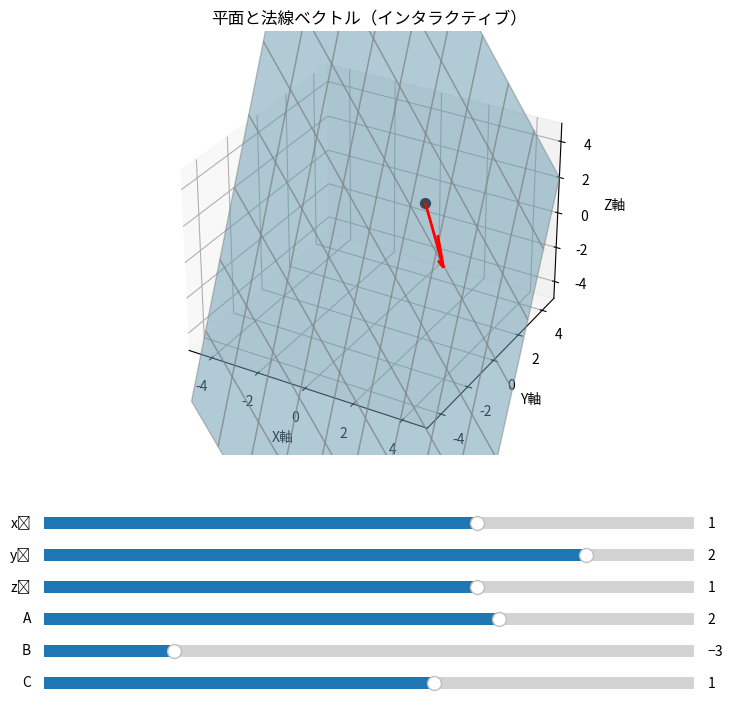

Python code for this plot:
# pylint: disable=too-many-arguments,too-many-positional-arguments,line-too-long,too-many-locals,too-many-statements
"""
平面を描画するスクリプト
"""
import numpy as np
import matplotlib.pyplot as plt
from mpl_toolkits.mplot3d import Axes3D
from matplotlib.widgets import Slider

def interactive_plane_visualizer():
    # 初期値
    init_x0, init_y0, init_z0 = 1, 2, 1
    init_A, init_B, init_C = 2, -3, 1

    # プロット作成
    fig = plt.figure(figsize=(10, 8))
    ax = fig.add_subplot(111, projection='3d')
    plt.subplots_adjust(left=0.25, bottom=0.35)

    # メッシュグリッド
    xx, yy = np.meshgrid(np.linspace(-5, 5, 10), np.linspace(-5, 5, 10))

    # 平面のZを計算する関数
    def compute_plane(x0, y0, z0, A, B, C):
        D = -(A * x0 + B * y0 + C * z0)
        zz = (-A * xx - B * yy - D) / C
        return zz

    # 初期描画
    zz = compute_plane(init_x0, init_y0, init_z0, init_A, init_B, init_C)
    plane = ax.plot_surface(xx, yy, zz, alpha=0.5, color='skyblue', edgecolor='gray')
    quiver = ax.quiver(init_x0, init_y0, init_z0, init_A, init_B, init_C, length=2, color='red', linewidth=2)
    point = ax.scatter(init_x0, init_y0, init_z0, color='black', s=50)

    # 軸設定
    ax.set_xlim([-5, 5])
    ax.set_ylim([-5, 5])
    ax.set_zlim([-5, 5])
    ax.set_xlabel('X軸')
    ax.set_ylabel('Y軸')
    ax.set_zlabel('Z軸')
    ax.set_title('平面と法線ベクトル（インタラクティブ）')

    # スライダーの位置
    axcolor = 'lightgoldenrodyellow'
    ax_x0 = plt.axes([0.25, 0.25, 0.65, 0.03], facecolor=axcolor)
    ax_y0 = plt.axes([0.25, 0.21, 0.65, 0.03], facecolor=axcolor)
    ax_z0 = plt.axes([0.25, 0.17, 0.65, 0.03], facecolor=axcolor)
    ax_A  = plt.axes([0.25, 0.13, 0.65, 0.03], facecolor=axcolor)
    ax_B  = plt.axes([0.25, 0.09, 0.65, 0.03], facecolor=axcolor)
    ax_C  = plt.axes([0.25, 0.05, 0.65, 0.03], facecolor=axcolor)

    # スライダーの定義
    s_x0 = Slider(ax_x0, 'x₀', -3.0, 3.0, valinit=init_x0)
    s_y0 = Slider(ax_y0, 'y₀', -3.0, 3.0, valinit=init_y0)
    s_z0 = Slider(ax_z0, 'z₀', -3.0, 3.0, valinit=init_z0)
    s_A  = Slider(ax_A,  'A',  -5.0, 5.0, valinit=init_A)
    s_B  = Slider(ax_B,  'B',  -5.0, 5.0, valinit=init_B)
    s_C  = Slider(ax_C,  'C',  -5.0, 5.0, valinit=init_C)

    # 更新関数
    def update(val):
        nonlocal quiver, point
        x0 = s_x0.val
        y0 = s_y0.val
        z0 = s_z0.val
        A = s_A.val
        B = s_B.val
        C = s_C.val if s_C.val != 0 else 0.01  # ゼロ割対策

        ax.collections.clear()
        quiver.remove()
        point.remove()

        zz = compute_plane(x0, y0, z0, A, B, C)
        ax.plot_surface(xx, yy, zz, alpha=0.5, color='skyblue', edgecolor='gray')
        quiver = ax.quiver(x0, y0, z0, A, B, C, length=2, color='red', linewidth=2)
        point = ax.scatter(x0, y0, z0, color='black', s=50)
        fig.canvas.draw_idle()

    # スライダーイベント登録
    for s in [s_x0, s_y0, s_z0, s_A, s_B, s_C]:
        s.on_changed(update)

    # 表示
    plt.show()

# エントリーポイント
if __name__ == "__main__":
    interactive_plane_visualizer()
